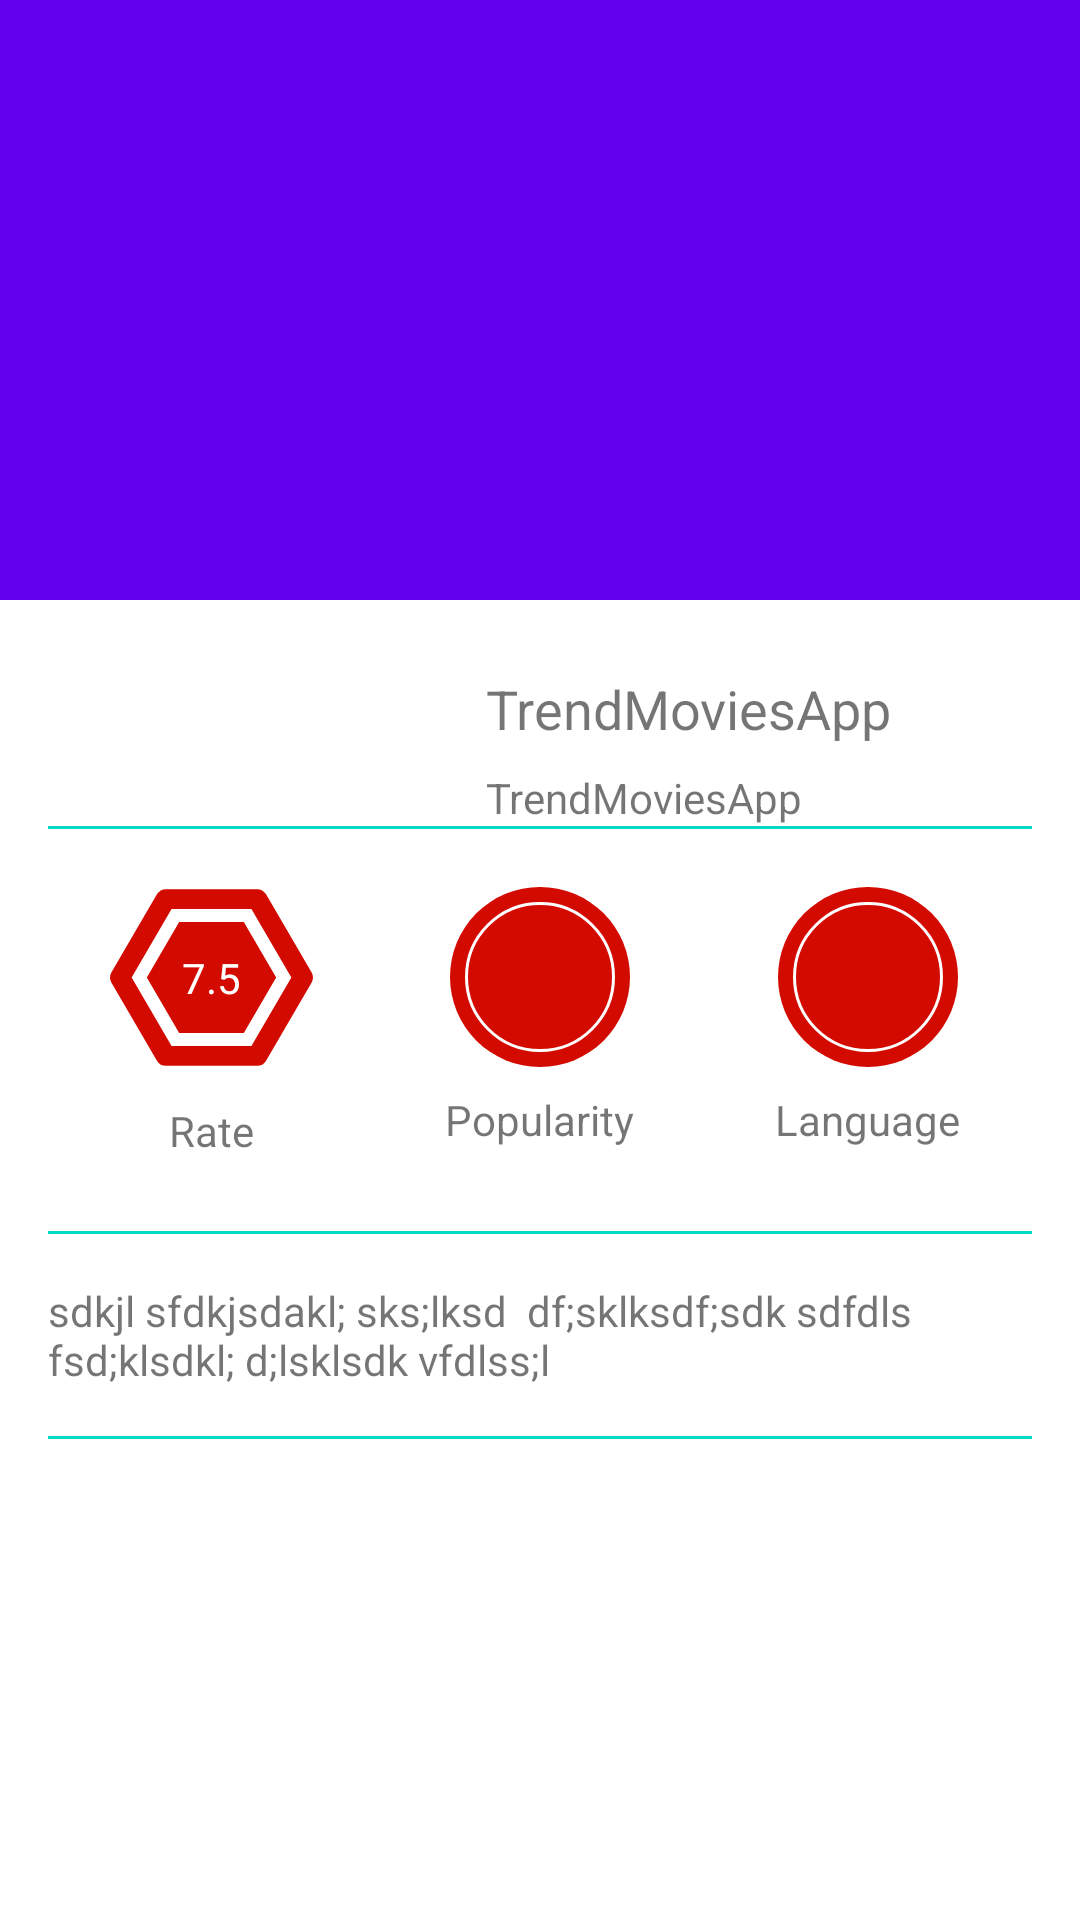

The Android layout XML behind this screen, and the referenced resources:
<!-- AndroidManifest.xml: application theme Theme.TrendMoviesApp -->
<!-- res/layout/fragment_movie_details.xml -->
<?xml version="1.0" encoding="utf-8"?>
<androidx.coordinatorlayout.widget.CoordinatorLayout
    xmlns:android="http://schemas.android.com/apk/res/android"
    xmlns:tools="http://schemas.android.com/tools"
    android:layout_width="match_parent"
    android:layout_height="match_parent"
    xmlns:app="http://schemas.android.com/apk/res-auto">

    <com.google.android.material.appbar.AppBarLayout
        android:layout_width="match_parent"
        android:layout_height="200dp"
        android:theme="@style/Base.ThemeOverlay.AppCompat.Dark.ActionBar">

        <com.google.android.material.appbar.CollapsingToolbarLayout
            android:layout_width="match_parent"
            android:layout_height="match_parent"
            app:contentScrim="@color/colorPrimary"
            app:layout_scrollFlags="scroll|exitUntilCollapsed">

            <ImageView
                android:layout_width="match_parent"
                android:layout_height="match_parent"
                android:src="@drawable/ic_launcher_background"
                android:fitsSystemWindows="true"
                android:scaleType="centerCrop"
                android:id="@+id/iv_bg"/>

            <androidx.appcompat.widget.Toolbar
                android:layout_width="match_parent"
                android:layout_height="?attr/actionBarSize"
                android:elevation="7dp"/>

        </com.google.android.material.appbar.CollapsingToolbarLayout>

    </com.google.android.material.appbar.AppBarLayout>

    <androidx.core.widget.NestedScrollView
        app:layout_behavior="@string/appbar_scrolling_view_behavior"
        android:layout_width="match_parent"
        android:layout_height="wrap_content"
        android:orientation="vertical">

        <LinearLayout android:layout_width="match_parent"
            android:layout_height="wrap_content"
            android:orientation="vertical">

            <LinearLayout
                android:layout_width="match_parent"
                android:layout_height="match_parent"
                android:orientation="horizontal">

                <ImageView
                    android:id="@+id/iv_poster"
                    android:layout_gravity="top"
                    android:layout_width="130dp"
                    android:layout_height="wrap_content"
                    android:src="@drawable/ic_launcher_background"
                    android:adjustViewBounds="true"
                    android:scaleType="fitCenter"
                    android:layout_margin="16dp"/>

                <LinearLayout
                    android:layout_marginTop="16dp"
                    android:layout_gravity="top"
                    android:layout_width="wrap_content"
                    android:layout_height="wrap_content"
                    android:orientation="vertical">

                    <TextView
                        android:layout_marginTop="8dp"
                        android:id="@+id/tv_title"
                        android:textSize="18sp"
                        android:layout_width="wrap_content"
                        android:layout_height="wrap_content"
                        android:text="@string/app_name"/>

                    <TextView
                        android:id="@+id/tv_date"
                        android:layout_marginTop="8dp"
                        android:layout_width="wrap_content"
                        android:layout_height="wrap_content"
                        android:text="@string/app_name"/>

                </LinearLayout>

            </LinearLayout>

            <View
                android:layout_marginLeft="16dp"
                android:layout_marginRight="16dp"
                android:layout_width="match_parent"
                android:layout_height="1dp"
                android:background="@color/teal_200"/>

            <LinearLayout
                android:layout_gravity="center"
                android:gravity="center"
                android:layout_width="match_parent"
                android:layout_height="match_parent"
                android:layout_margin="16dp">

                <LinearLayout
                    android:layout_width="0dp"
                    android:layout_weight="1"
                    android:layout_height="wrap_content"
                    android:orientation="vertical">

                    <TextView
                        android:id="@+id/tv_rate"
                        android:text="7.5"
                        android:textColor="@color/white"
                        android:padding="24dp"
                        android:scaleType="fitCenter"
                        android:layout_gravity="center"
                        android:layout_width="wrap_content"
                        android:layout_height="wrap_content"
                        android:background="@drawable/ic_hexa"/>

                    <TextView
                        android:id="@+id/tv_top_rate"
                        android:layout_width="wrap_content"
                        android:layout_height="wrap_content"
                        android:text="@string/rate"
                        android:layout_margin="8dp"
                        android:layout_gravity="center"/>

                </LinearLayout>

                <LinearLayout
                    android:layout_width="0dp"
                    android:layout_weight="1"
                    android:layout_height="wrap_content"
                    android:orientation="vertical">

                    <TextView
                        android:id="@+id/tv_popularity"
                        android:gravity="center"
                        android:textSize="16sp"
                        android:textColor="@color/white"
                        android:padding="8dp"
                        android:layout_gravity="center"
                        android:layout_width="wrap_content"
                        android:layout_height="wrap_content"
                        android:background="@drawable/ic_circle"/>

                    <TextView
                        android:layout_width="wrap_content"
                        android:layout_height="wrap_content"
                        android:text="@string/popularity"
                        android:layout_margin="8dp"
                        android:layout_gravity="center"/>

                </LinearLayout>

                <LinearLayout
                    android:layout_width="0dp"
                    android:layout_weight="1"
                    android:layout_height="wrap_content"
                    android:orientation="vertical">

                    <TextView
                        android:id="@+id/tv_lang"
                        android:gravity="center"
                        android:textSize="16sp"
                        android:textColor="@color/white"
                        android:padding="8dp"
                        android:layout_gravity="center"
                        android:layout_width="wrap_content"
                        android:layout_height="wrap_content"
                        android:background="@drawable/ic_circle"/>

                    <TextView
                        android:layout_width="wrap_content"
                        android:layout_height="wrap_content"
                        android:text="@string/language"
                        android:layout_margin="8dp"
                        android:layout_gravity="center"/>

                </LinearLayout>

            </LinearLayout>

            <View
                android:layout_marginLeft="16dp"
                android:layout_marginRight="16dp"
                android:layout_width="match_parent"
                android:layout_height="1dp"
                android:background="@color/teal_200"/>

            <TextView
                android:id="@+id/tv_overview"
                android:layout_margin="16dp"
                android:text="sdkjl sfdkjsdakl; sks;lksd  df;sklksdf;sdk sdfdls fsd;klsdkl; d;lsklsdk vfdlss;l"
                android:layout_width="match_parent"
                android:layout_height="wrap_content"/>

            <View
                android:layout_marginLeft="16dp"
                android:layout_marginRight="16dp"
                android:layout_width="match_parent"
                android:layout_height="1dp"
                android:background="@color/teal_200"/>

        </LinearLayout>

    </androidx.core.widget.NestedScrollView>

</androidx.coordinatorlayout.widget.CoordinatorLayout>
<!-- resources referenced by this layout -->
<resources>
  <color name="colorPrimary">#D30A00</color>
  <color name="teal_200">#FF03DAC5</color>
  <color name="white">#FFFFFFFF</color>
  <!-- drawable ic_circle (drawable) -->
  <?xml version="1.0" encoding="utf-8"?>
  <layer-list xmlns:android="http://schemas.android.com/apk/res/android">
      <item>
          <shape android:shape="oval">
              <solid android:color="@color/colorPrimary" />
              <size android:width="60dp"
                  android:height="60dp"/>
          </shape>
      </item>
  
      <item android:top="5dp" android:left="5dp" android:right="5dp" android:bottom="5dp">
          <shape android:shape="oval">
              <solid android:color="@color/colorPrimary" />
              <size android:height="10dp" android:width="10dp"/>
              <stroke android:color="@color/white" android:width="1dp"/>
          </shape>
      </item>
  </layer-list>
  <!-- drawable ic_hexa (drawable) -->
  <vector android:height="24dp" android:viewportHeight="494.674"
      android:viewportWidth="494.674" android:width="24dp" xmlns:android="http://schemas.android.com/apk/res/android">
      <path android:fillColor="@color/colorPrimary" android:pathData="M491.384,235.101L379.941,42.087c-4.354,-7.563 -12.443,-12.232 -21.185,-12.232H135.902c-8.739,0 -16.832,4.67 -21.185,12.232L3.289,235.101c-4.386,7.568 -4.386,16.894 0,24.474l111.428,193.012c4.353,7.562 12.445,12.233 21.185,12.233h222.854c8.741,0 16.83,-4.671 21.185,-12.233l111.443,-193.012C495.771,252.004 495.771,242.663 491.384,235.101zM344.623,415.871H150.035L52.74,247.332l97.295,-168.529h194.588l97.309,168.529L344.623,415.871z"/>
      <path android:fillColor="@color/colorPrimary" android:pathData="M168.539,110.846l-78.792,136.486l78.792,136.495l157.58,0l78.806,-136.495l-78.806,-136.486z"/>
  </vector>
  <string name="app_name">TrendMoviesApp</string>
  <string name="language">Language</string>
  <string name="popularity">Popularity</string>
  <string name="rate">Rate</string>
  <style name="Theme.TrendMoviesApp" parent="Theme.MaterialComponents.DayNight.DarkActionBar">
          
          <item name="colorPrimary">@color/purple_500</item>
          <item name="colorPrimaryVariant">@color/purple_700</item>
          <item name="colorOnPrimary">@color/white</item>
          
          <item name="colorSecondary">@color/teal_200</item>
          <item name="colorSecondaryVariant">@color/teal_700</item>
          <item name="colorOnSecondary">@color/black</item>
          
          <item name="android:statusBarColor">?attr/colorPrimaryVariant</item>
          
      </style>
  <color name="purple_500">#FF6200EE</color>
  <color name="purple_700">#FF3700B3</color>
  <color name="teal_700">#FF018786</color>
  <color name="black">#FF000000</color>
</resources>
